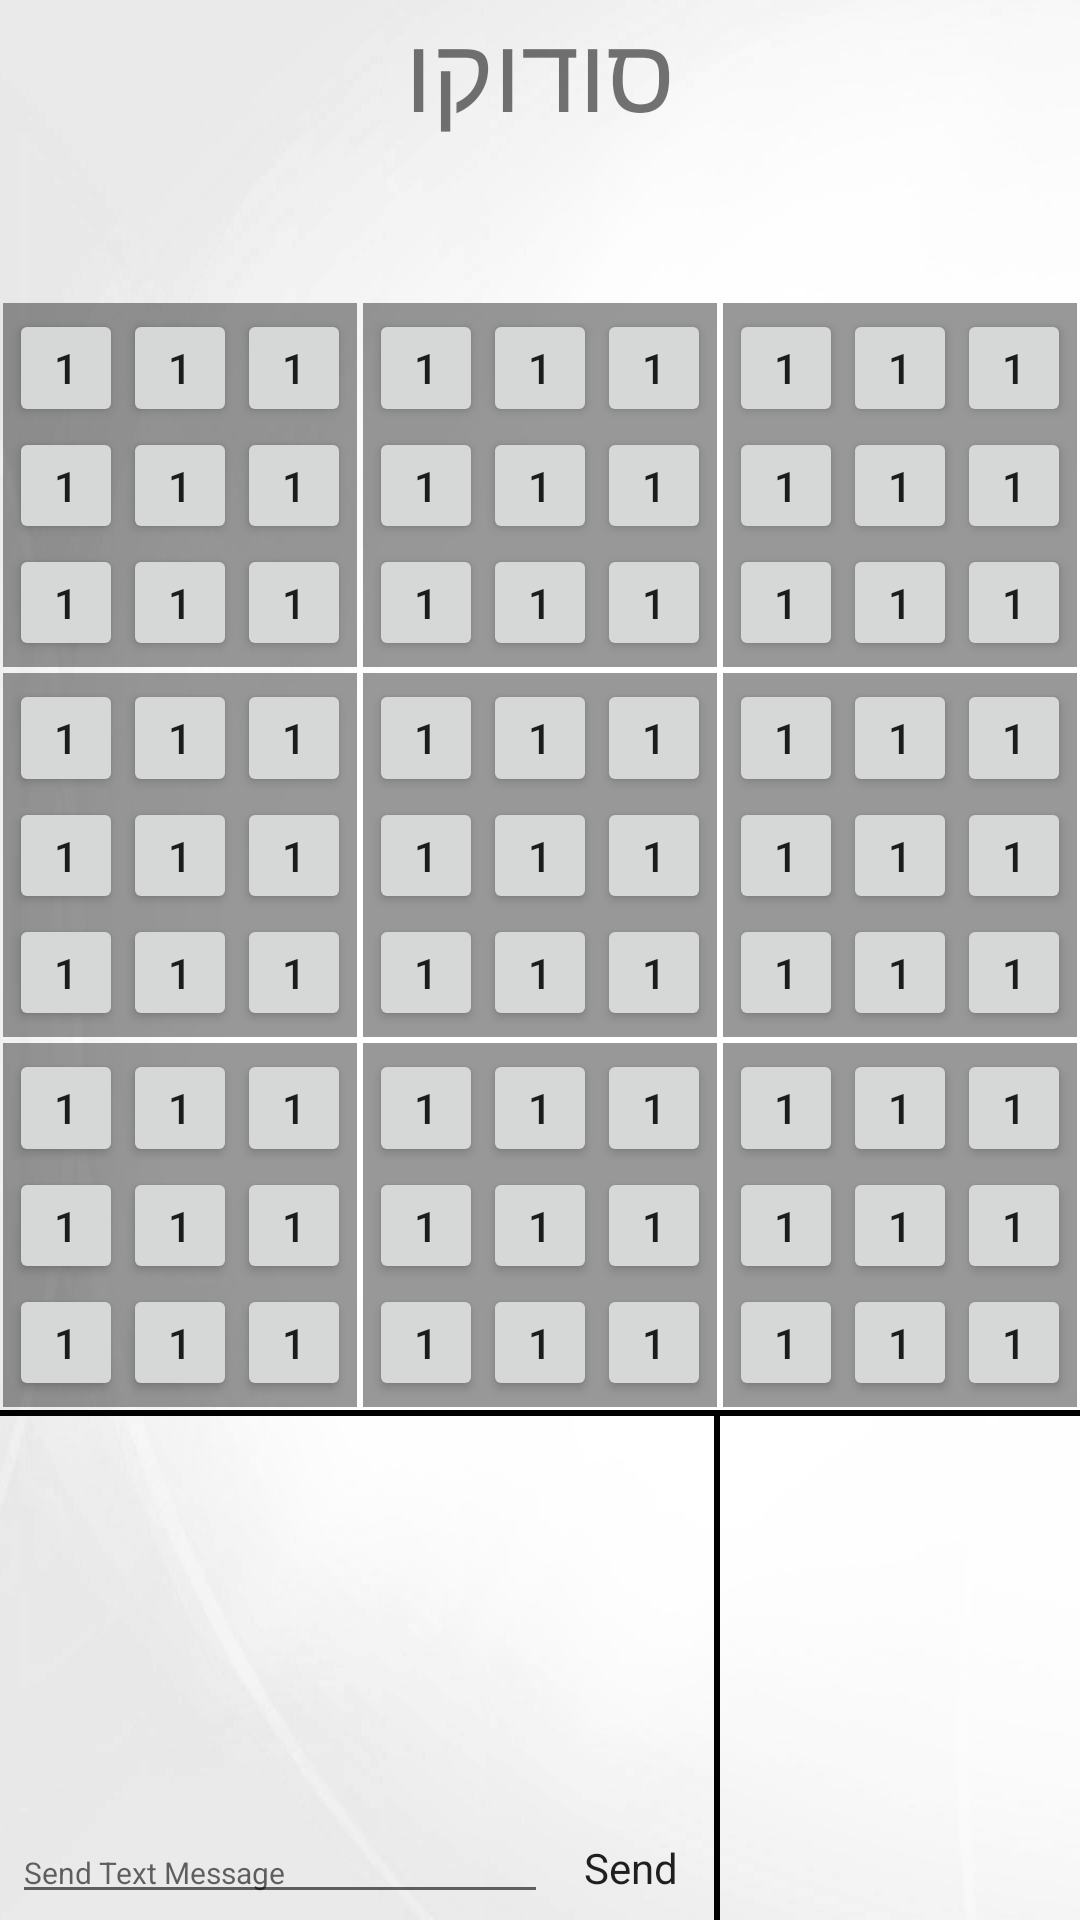

Produce the Android XML layout that renders to this screen, including the resource entries it uses.
<!-- AndroidManifest.xml: application theme Theme.AppCompat.Light.NoActionBar -->
<!-- res/layout/activity_sudoku_game.xml -->
<RelativeLayout
    xmlns:android="http://schemas.android.com/apk/res/android"
    xmlns:tools="http://schemas.android.com/tools" android:layout_width="match_parent"
    android:layout_height="match_parent"
    tools:context="com.gameon.gameon.sudoku.SudokuGameActivity"
    android:orientation="vertical"
    android:clickable="true"
    android:onClick="onClickCloseNumber"
    android:background="@drawable/bg2_gray">
    <LinearLayout
        android:id="@+id/llHeaderSudoku"
        android:layout_width="match_parent"
        android:layout_height="100dp"
        android:orientation="vertical">
        <TextView
            android:id="@+id/tvSudokuTitle"
            android:layout_width="fill_parent"
            android:layout_height="wrap_content"
            android:text="@string/sudoku_header"
            android:gravity="center"
            android:textSize="35sp"/>
    </LinearLayout>
    <LinearLayout
        android:id="@+id/llSudokuTable"
        android:layout_width="fill_parent"
        android:layout_height="370dp"
        android:layout_gravity="center_horizontal"
        android:orientation="vertical"
        android:layout_below="@id/llHeaderSudoku"
        >
        <LinearLayout
            android:layout_width="fill_parent"
            android:layout_height="fill_parent"
            android:orientation="horizontal"
            android:layout_weight="1">

            <include layout="@layout/table_sudoku"
                android:id="@+id/tblSudoku_1"/>
            <include layout="@layout/table_sudoku"
                android:id="@+id/tblSudoku_2"/>
            <include layout="@layout/table_sudoku"
                android:id="@+id/tblSudoku_3"/>
        </LinearLayout>

        <LinearLayout
            android:layout_width="fill_parent"
            android:layout_height="fill_parent"
            android:orientation="horizontal"
            android:layout_weight="1">

            <include layout="@layout/table_sudoku"
                android:id="@+id/tblSudoku_4"/>
            <include layout="@layout/table_sudoku"
                android:id="@+id/tblSudoku_5"/>
            <include layout="@layout/table_sudoku"
                android:id="@+id/tblSudoku_6"/>
        </LinearLayout>
        <LinearLayout
            android:layout_width="fill_parent"
            android:layout_height="fill_parent"
            android:orientation="horizontal"
            android:layout_weight="1">

            <include layout="@layout/table_sudoku"
                android:id="@+id/tblSudoku_7"/>
            <include layout="@layout/table_sudoku"
                android:id="@+id/tblSudoku_8"/>
            <include layout="@layout/table_sudoku"
                android:id="@+id/tblSudoku_9"/>
        </LinearLayout>

    </LinearLayout>
    <TextView
        android:layout_below="@id/llSudokuTable"
        android:id="@+id/tvBorder1"
        android:layout_width="fill_parent"
        android:layout_height="2dp"
        android:background="#000000"/>
    <LinearLayout
        android:layout_below="@+id/tvBorder1"
        android:layout_alignParentBottom="true"
        android:layout_marginLeft="4dp"
        android:layout_marginRight="4dp"
        android:layout_width="fill_parent"
        android:layout_height="fill_parent"
        android:baselineAligned="false"
        android:orientation="horizontal"
        >
        <RelativeLayout
            android:layout_width="fill_parent"
            android:layout_height="fill_parent"
            android:layout_weight="1"
            >
            <ScrollView
                android:id="@+id/svConsole"
                android:layout_width="fill_parent"
                android:layout_height="fill_parent"
                android:scrollbars="vertical"
                android:layout_marginRight="4dp"
                android:layout_above="@+id/llSendSms">
                <TextView
                    android:id="@+id/tvConsole"
                    android:layout_width="fill_parent"
                    android:layout_height="fill_parent"/>
            </ScrollView>

            <LinearLayout
                android:id="@+id/llSendSms"
                android:layout_width="fill_parent"
                android:layout_height="35dp"
                android:layout_alignParentBottom="true"
                android:orientation="horizontal">
                <EditText
                    android:id="@+id/etSms"
                    android:textSize="10sp"
                    android:layout_width="fill_parent"
                    android:layout_height="wrap_content"
                    android:layout_weight="3"
                    android:imeOptions="actionDone"
                    android:inputType="text"
                    android:hint="@string/hint_send_sms"
                    />
                <Button
                    android:id="@+id/btnSendSms"
                    android:layout_width="wrap_content"
                    android:layout_height="wrap_content"
                    android:text="Send"
                    style="@style/Widget.AppCompat.Light.ActionButton"
                    android:onClick="onClickSendSms"/>
            </LinearLayout>
        </RelativeLayout>
        <TextView
            android:layout_width="2dp"
            android:layout_height="fill_parent"
            android:background="#000000"/>
        <ListView
            android:layout_width="fill_parent"
            android:layout_height="fill_parent"
            android:id="@+id/lvConnectedClients"
            android:layout_weight="2">
        </ListView>
    </LinearLayout>
    <TableLayout
        android:layout_width="wrap_content"
        android:layout_height="wrap_content"
        android:visibility="invisible"
        android:id="@+id/tblNumber"
        android:layout_above="@id/llSudokuTable"
        >

        <TableRow
            android:id="@+id/tblRowNumber"
            android:layout_width="wrap_content"
            android:layout_height="wrap_content"
            android:layout_weight="1">

            <Button
                android:layout_width="wrap_content"
                android:layout_height="wrap_content"
                android:text=""
                android:layout_weight="1"
                android:onClick="onClickSetNumber"
                android:id="@+id/btnNum_delete"
                style="@style/ButtonChooseNumber"
                android:scaleType="fitXY" />

            <Button
                android:layout_width="wrap_content"
                android:layout_height="wrap_content"
                android:text="@string/number_1"
                android:layout_weight="1"
                android:onClick="onClickSetNumber"
                android:id="@+id/btnNum_1"
                style="@style/ButtonChooseNumber"
                android:scaleType="fitXY" />

            <Button
                android:layout_width="wrap_content"
                android:layout_height="wrap_content"
                android:text="@string/number_2"
                android:layout_weight="1"
                android:onClick="onClickSetNumber"
                android:id="@+id/btnNum_2"
                style="@style/ButtonChooseNumber"
                android:scaleType="fitXY" />

            <Button
                android:layout_width="wrap_content"
                android:layout_height="wrap_content"
                android:text="@string/number_3"
                android:layout_weight="1"
                android:onClick="onClickSetNumber"
                android:id="@+id/btnNum_3"
                style="@style/ButtonChooseNumber"
                android:scaleType="fitXY" />

            <Button
                android:layout_width="wrap_content"
                android:layout_height="wrap_content"
                android:text="@string/number_4"
                android:layout_weight="1"
                android:onClick="onClickSetNumber"
                android:id="@+id/btnNum_4"
                style="@style/ButtonChooseNumber"
                android:scaleType="fitXY" />

            <Button
                android:layout_width="wrap_content"
                android:layout_height="wrap_content"
                android:text="@string/number_5"
                android:layout_weight="1"
                android:onClick="onClickSetNumber"
                android:id="@+id/btnNum_5"
                style="@style/ButtonChooseNumber"
                android:scaleType="fitXY" />

            <Button
                android:layout_width="wrap_content"
                android:layout_height="wrap_content"
                android:text="@string/number_6"
                android:layout_weight="1"
                android:onClick="onClickSetNumber"
                android:id="@+id/btnNum_6"
                style="@style/ButtonChooseNumber"/>

            <Button
                android:layout_width="wrap_content"
                android:layout_height="wrap_content"
                android:text="@string/number_7"
                android:layout_weight="1"
                android:onClick="onClickSetNumber"
                android:id="@+id/btnNum_7"
                style="@style/ButtonChooseNumber"
                android:scaleType="fitXY" />

            <Button
                android:layout_width="wrap_content"
                android:layout_height="wrap_content"
                android:text="@string/number_8"
                android:layout_weight="1"
                android:onClick="onClickSetNumber"
                android:id="@+id/btnNum_8"
                style="@style/ButtonChooseNumber"
                android:scaleType="fitXY" />

            <Button
                android:layout_width="wrap_content"
                android:layout_height="wrap_content"
                android:text="@string/number_9"
                android:layout_weight="1"
                android:onClick="onClickSetNumber"
                android:id="@+id/btnNum_9"
                style="@style/ButtonChooseNumber"
                android:scaleType="fitXY" />
        </TableRow>
    </TableLayout>
</RelativeLayout>
<!-- res/layout/table_sudoku.xml (included above) -->
<?xml version="1.0" encoding="utf-8"?>
<TableLayout xmlns:android="http://schemas.android.com/apk/res/android"
android:layout_width="fill_parent"
android:layout_height="fill_parent"
android:layout_weight="1"
android:layout_margin="1dp"
    android:padding="2dp"
    android:background="#67000000">

<TableRow
    android:layout_width="wrap_content"
    android:layout_height="wrap_content"
    android:layout_weight="1"
    >

    <Button
        android:id="@+id/btnTbl_1"
        android:layout_width="wrap_content"
        android:layout_height="wrap_content"
        android:text="1"
        android:layout_weight="1"
        android:onClick="onClickOpenNumber"
        android:scaleType="fitXY"

        />
    <Button
        android:id="@+id/btnTbl_2"
        android:layout_width="wrap_content"
        android:layout_height="wrap_content"
        android:text="1"
        android:layout_weight="1"
        android:onClick="onClickOpenNumber"
        android:scaleType="fitXY"
        />
    <Button
        android:id="@+id/btnTbl_3"
        android:layout_width="wrap_content"
        android:layout_height="wrap_content"
        android:text="1"
        android:layout_weight="1"
        android:onClick="onClickOpenNumber"
        android:scaleType="fitXY"
        />

</TableRow>

    <TableRow
        android:layout_width="wrap_content"
        android:layout_height="wrap_content"
        android:layout_weight="1"
        >

        <Button
            android:id="@+id/btnTbl_4"
            android:layout_width="wrap_content"
            android:layout_height="wrap_content"
            android:text="1"
            android:layout_weight="1"
            android:onClick="onClickOpenNumber"
            android:scaleType="fitXY"
            />
        <Button
            android:id="@+id/btnTbl_5"
            android:layout_width="wrap_content"
            android:layout_height="wrap_content"
            android:text="1"
            android:layout_weight="1"
            android:onClick="onClickOpenNumber"
            android:scaleType="fitXY"
            />
        <Button
            android:id="@+id/btnTbl_6"
            android:layout_width="wrap_content"
            android:layout_height="wrap_content"
            android:text="1"
            android:layout_weight="1"
            android:onClick="onClickOpenNumber"
            android:scaleType="fitXY"
            />

    </TableRow>

    <TableRow
        android:layout_width="wrap_content"
        android:layout_height="wrap_content"
        android:layout_weight="1"
        >

        <Button
            android:id="@+id/btnTbl_7"
            android:layout_width="wrap_content"
            android:layout_height="wrap_content"
            android:text="1"
            android:layout_weight="1"
            android:onClick="onClickOpenNumber"
            android:scaleType="fitXY"
            />
        <Button
            android:id="@+id/btnTbl_8"
            android:layout_width="wrap_content"
            android:layout_height="wrap_content"
            android:text="1"
            android:layout_weight="1"
            android:onClick="onClickOpenNumber"
            android:scaleType="fitXY"
            />
        <Button
            android:id="@+id/btnTbl_9"
            android:layout_width="wrap_content"
            android:layout_height="wrap_content"
            android:text="1"
            android:layout_weight="1"
            android:onClick="onClickOpenNumber"
            android:scaleType="fitXY"
            />

    </TableRow>
</TableLayout>
<!-- resources referenced by this layout -->
<resources>
  <!-- drawable bg2_gray: png bitmap (drawable-hdpi, 42045 bytes) -->
  <string name="hint_send_sms">Send Text Message</string>
  <string name="number_1">1</string>
  <string name="number_2">2</string>
  <string name="number_3">3</string>
  <string name="number_4">4</string>
  <string name="number_5">5</string>
  <string name="number_6">6</string>
  <string name="number_7">7</string>
  <string name="number_8">8</string>
  <string name="number_9">9</string>
  <string name="sudoku_header">סודוקו</string>
  <style name="ButtonChooseNumber">
          <item name="android:background">@drawable/transition_choose_num</item>
          <item name="android:textColor">#000000</item>
      </style>
  <!-- drawable transition_choose_num (drawable) -->
  <?xml version="1.0" encoding="UTF-8"?>
  <transition xmlns:android="http://schemas.android.com/apk/res/android">
      
      <item android:drawable="@drawable/button_choose_num" />
      <item android:drawable="@drawable/button_choose_num_clicked" />
  </transition>
  <!-- drawable button_choose_num (drawable) -->
  <?xml version="1.0" encoding="utf-8"?>
  <shape xmlns:android="http://schemas.android.com/apk/res/android" android:shape="rectangle" >
      <corners
          android:radius="7dp"
          />
      <solid
          android:color="#fff3f3f3"/>
      <padding
          android:left="0dp"
          android:top="0dp"
          android:right="0dp"
          android:bottom="0dp"
          />
      <stroke
          android:width="2dp"
          android:color="#ff000000"
          />
  </shape>
  <!-- drawable button_choose_num_clicked (drawable) -->
  <?xml version="1.0" encoding="utf-8"?>
  <shape xmlns:android="http://schemas.android.com/apk/res/android" android:shape="rectangle" >
      <corners
          android:radius="7dp"
          />
      <solid
          android:color="#ffadadad"/>
      <padding
          android:left="0dp"
          android:top="0dp"
          android:right="0dp"
          android:bottom="0dp"
          />
      <stroke
          android:width="2dp"
          android:color="#ff000000"
          />
  </shape>
</resources>
